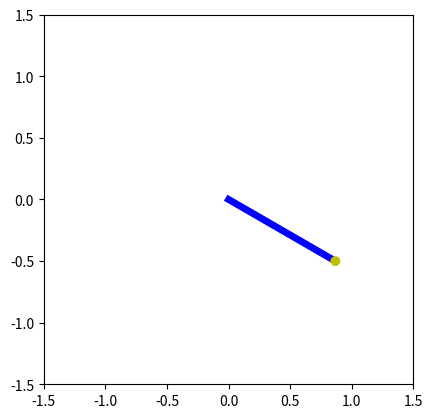

This figure's Python source:
import numpy as np
import matplotlib.pyplot as plt
from scipy.special import ellipk
import matplotlib.animation as animation

# Bob mass (kg), pendulum length (m), acceleration due to gravity (m.s-2).
m, L, g = 0, 1, 9.81
# Initial angular displacement (rad), tangential velocity (m.s-1)
theta0, v0 = np.radians(60), 0

# Estimate of the period using the harmonic (small displacement) approximation.
# The real period will be longer than this.
Tharm = 2 * np.pi * np.sqrt(L / g)
# Time step for numerical integration of the equation of motion (s).
dt = 0.01
# Initial angular position and tangential velocity.
theta, v = [theta0], [v0]
old_theta = theta0
i = 0
while True:
    # Forward Euler method for numerical integration of the ODE.
    i += 1
    t = i * dt
    # Update the bob position using its updated angle.
    old_theta, old_v = theta[-1], v[-1]
    omega = old_v / L
    new_theta = old_theta - omega * dt

    # Tangential acceleration.
    acc = g * np.sin(old_theta)
    # Update the tangential velocity.
    new_v = old_v + acc * dt

    if t > Tharm and new_v * old_v < 0:
        # At the second turning point in velocity we're back where we started,
        # i.e. we have completed one period and can finish the simulation.
        break

    theta.append(new_theta)
    v.append(new_v)

# Calculate the estimated pendulum period, T, from our numerical integration,
# and the "exact" value in terms of the complete elliptic integral of the
# first kind.
nsteps = len(theta)
T = nsteps * dt
print('Calculated period, T = {} s'.format(T))
print('Estimated small-displacement angle period, Tharm = {} s'.format(Tharm))
k = np.sin(theta0/2)
print('SciPy calculated period, T = {} s'
                .format(2 * Tharm / np.pi * ellipk(k**2)))

def get_coords(th):#horntohnit
    """Return the (x, y) coordinates of the bob at angle th."""
    return L * np.sin(th), -L * np.cos(th)

fig = plt.figure()
ax = fig.add_subplot(aspect='equal')
ax.set_xlim(-L*1.5, L*1.5)
ax.set_ylim(-L*1.5, L*1.5)

x0, y0 = get_coords(theta0) #Upphafspunktur
line, = ax.plot([0, x0], [0, y0],zorder=0, lw=5, c='b')

kulustaerd = 0.04
circle = ax.add_patch(plt.Circle(get_coords(theta0), kulustaerd,
                      fc='y', zorder=1))
def animate(i):
    """Update the animation at frame i."""
    x, y = get_coords(theta[i])
    line.set_data([0, x], [0, y])
    circle.set_center((x, y))

nframes = nsteps
interval = dt * 100
ani = animation.FuncAnimation(fig, animate, frames=nframes, repeat=True,
                              interval=interval)
plt.show()